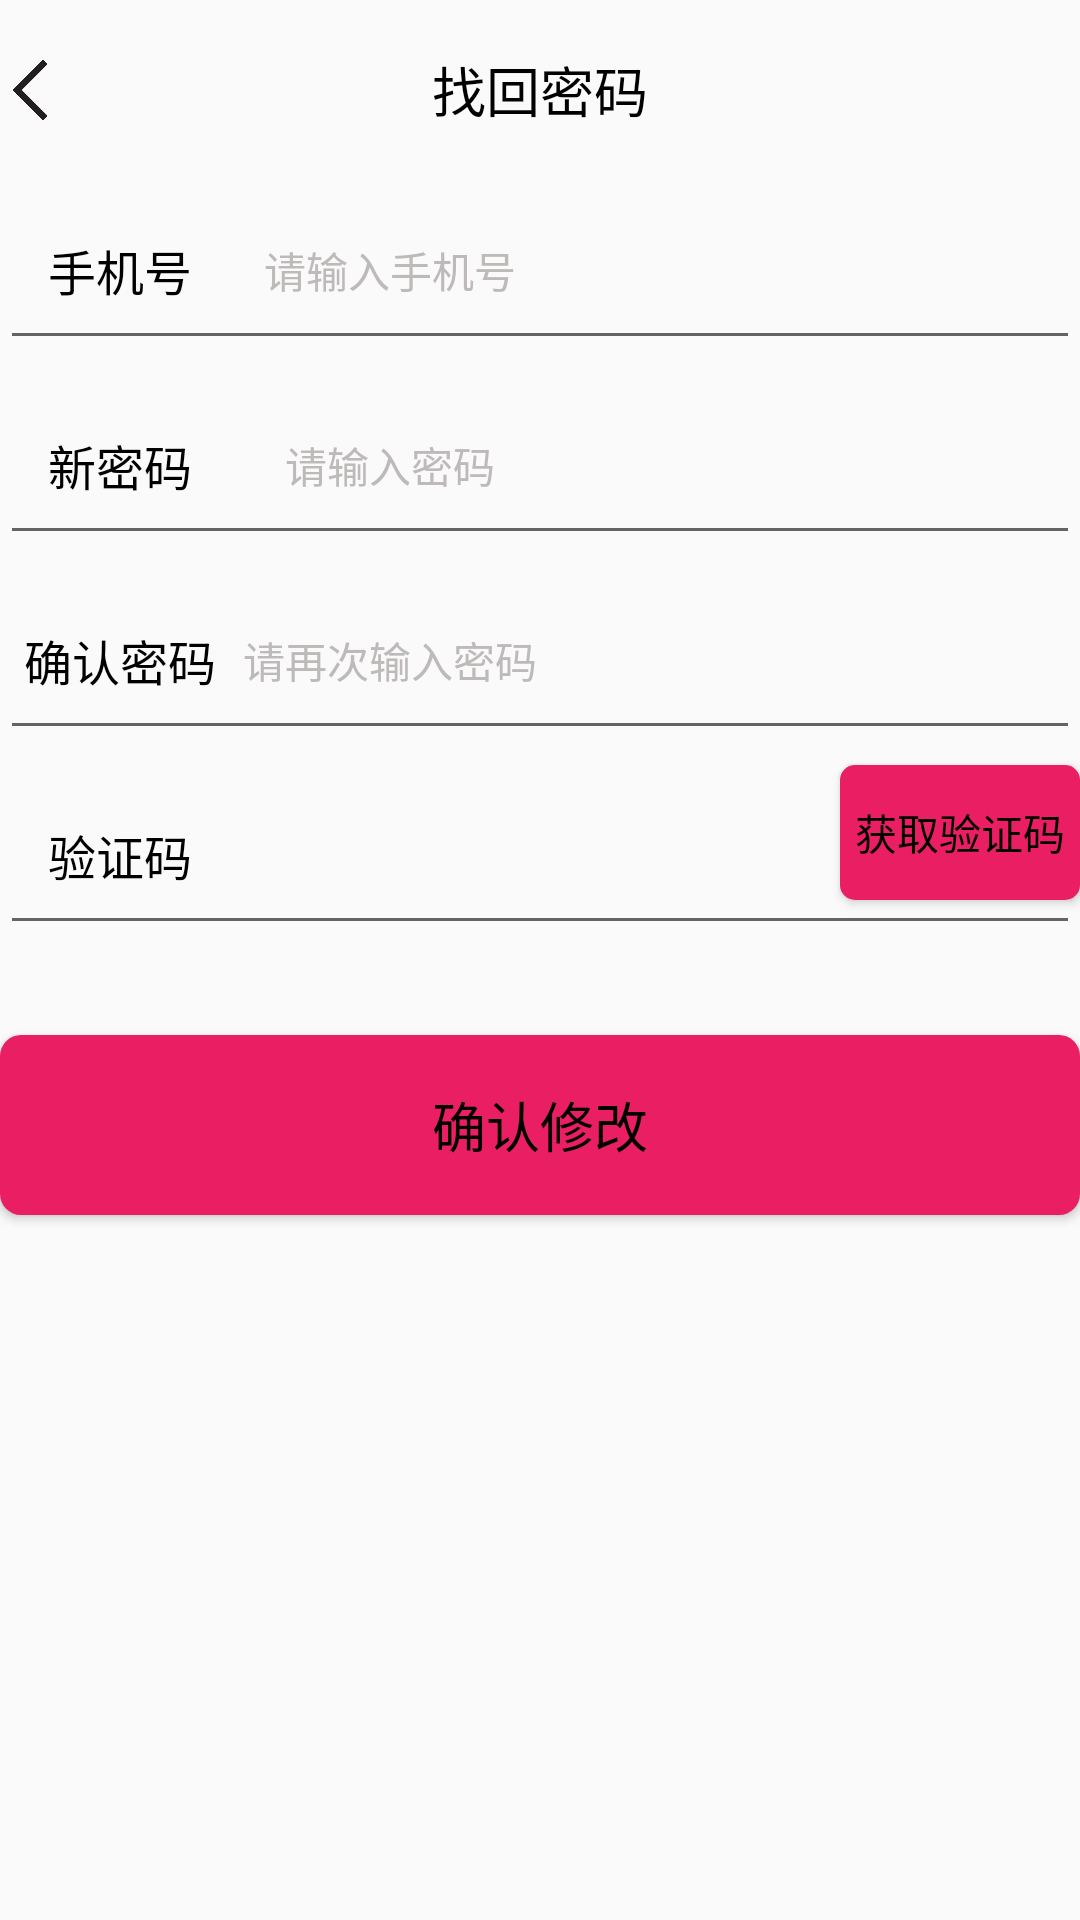

This screen was rendered from an Android layout file. Write that file and the resources it references.
<!-- AndroidManifest.xml: application theme AppTheme -->
<!-- res/layout/activity_find_code.xml -->
<?xml version="1.0" encoding="utf-8"?>
<RelativeLayout xmlns:android="http://schemas.android.com/apk/res/android"
    xmlns:app="http://schemas.android.com/apk/res-auto"
    xmlns:tools="http://schemas.android.com/tools"
    android:layout_width="match_parent"
    android:layout_height="match_parent"
    >
    <Button
        android:layout_width="20dp"
        android:layout_height="20dp"
        android:id="@+id/bt_return"
        android:layout_marginTop="20dp"
        android:background="@drawable/left"/>
    <TextView
        android:layout_width="match_parent"
        android:layout_height="60dp"
        android:text="找回密码"
        android:textSize="18sp"
        android:textColor="#000000"
        android:gravity="center"/>
    <EditText
        android:layout_width="match_parent"
        android:layout_height="60dp"
        android:id="@+id/et_phonenumber"
        android:layout_marginTop="60dp"
        />
    <TextView
        android:layout_width="80dp"
        android:layout_height="60dp"
        android:id="@+id/tv_1"
        android:text="手机号"
        android:textSize="16sp"
        android:textColor="#000000"
        android:layout_marginTop="60dp"
        android:gravity="center"/>
    <TextView
        android:layout_width="100dp"
        android:layout_height="60dp"
        android:text="请输入手机号"
        android:textColor="#FFBFBABA"
        android:layout_toRightOf="@+id/tv_1"
        android:textSize="14sp"
        android:gravity="center"
        android:layout_marginTop="60dp"/>
    <EditText
        android:id="@+id/et_newcode"
        android:layout_width="match_parent"
        android:layout_height="60dp"
        android:layout_below="@+id/et_phonenumber"
        android:layout_marginTop="5dp"
        />
    <TextView
        android:layout_width="80dp"
        android:layout_height="60dp"
        android:id="@+id/tv_2"
        android:textSize="16sp"
        android:text="新密码"
        android:gravity="center"
        android:textColor="#000000"
        android:layout_below="@+id/et_phonenumber"
        android:layout_marginTop="5dp"/>
    <TextView
        android:layout_width="100dp"
        android:layout_height="60dp"
        android:layout_below="@+id/et_phonenumber"
        android:layout_marginTop="5dp"
        android:layout_toRightOf="@+id/tv_2"
        android:text="请输入密码"
        android:textSize="14sp"
        android:gravity="center"
        android:textColor="#FFBFBABA"/>
    <EditText
        android:layout_width="match_parent"
        android:layout_height="60dp"
        android:layout_below="@+id/et_newcode"
        android:id="@+id/et_confirmcode"
        android:layout_marginTop="5dp"/>
    <TextView
        android:layout_width="80dp"
        android:layout_height="60dp"
        android:id="@+id/tv_3"
        android:layout_below="@+id/et_newcode"
        android:layout_marginTop="5dp"
        android:text="确认密码"
        android:textSize="16sp"
        android:textColor="#000000"
        android:gravity="center"/>
    <TextView
        android:layout_width="100dp"
        android:layout_height="60dp"
        android:layout_toRightOf="@+id/tv_3"
        android:text="请再次输入密码"
        android:textColor="#FFBFBABA"
        android:textSize="14sp"
        android:gravity="center"
        android:layout_below="@+id/et_newcode"
        android:layout_marginTop="5dp"/>
    <EditText
        android:layout_width="match_parent"
        android:layout_height="60dp"
        android:id="@+id/et_verificationcode"
        android:layout_below="@+id/et_confirmcode"
        android:layout_marginTop="5dp"/>
    <TextView
        android:layout_width="80dp"
        android:layout_height="60dp"
        android:layout_below="@+id/et_confirmcode"
        android:layout_marginTop="5dp"
        android:text="验证码"
        android:textSize="16sp"
        android:gravity="center"
        android:textColor="#000000"/>
    <Button
        android:id="@+id/bt_getcode"
        android:layout_width="80dp"
        android:layout_height="45dp"
        android:layout_below="@+id/et_confirmcode"
        android:layout_marginTop="5dp"
        android:text="获取验证码"
        android:gravity="center"
        android:textColor="#000000"
        android:background="@drawable/bg_btn2"
        android:layout_alignRight="@+id/et_verificationcode"/>
    <Button
        android:layout_width="400dp"
        android:layout_height="60dp"
        android:id="@+id/bt_confirm"
        android:layout_below="@+id/et_verificationcode"
        android:layout_marginTop="30dp"
        android:textColor="#000000"
        android:textSize="18sp"
        android:gravity="center"
        android:text="确认修改"
        android:background="@drawable/bg_btn5"
        android:layout_centerHorizontal="true"/>
</RelativeLayout>
<!-- resources referenced by this layout -->
<resources>
  <!-- drawable bg_btn2 (drawable) -->
  <?xml version="1.0" encoding="utf-8"?>
  <shape xmlns:android="http://schemas.android.com/apk/res/android"
      android:shape="rectangle">
  <solid
      android:color="#FFE91E63"
      />//填充
      <corners
          android:radius="5dp"
          />//圆角
  </shape>
  <!-- drawable bg_btn5 (drawable) -->
  <?xml version="1.0" encoding="utf-8"?>
  <shape xmlns:android="http://schemas.android.com/apk/res/android"
      android:shape="rectangle">
  <solid
      android:color="#FFE91E63"
      />//填充
      <corners
          android:radius="7dp"
          />//圆角
  </shape>
  <!-- drawable left: png bitmap (drawable, 5882 bytes) -->
  <style name="AppTheme" parent="Theme.AppCompat.Light.DarkActionBar">
          
          <item name="colorPrimary">@color/colorPrimary</item>
          <item name="colorPrimaryDark">@color/colorPrimaryDark</item>
          <item name="colorAccent">@color/colorAccent</item>
      </style>
  <!-- not gathered from this repository: default colours our renderer supplied (Android Studio template values) -->
  <color name="colorPrimary">#FF6200EE</color>
  <color name="colorPrimaryDark">#FF3700B3</color>
  <color name="colorAccent">#FF03DAC5</color>
</resources>
